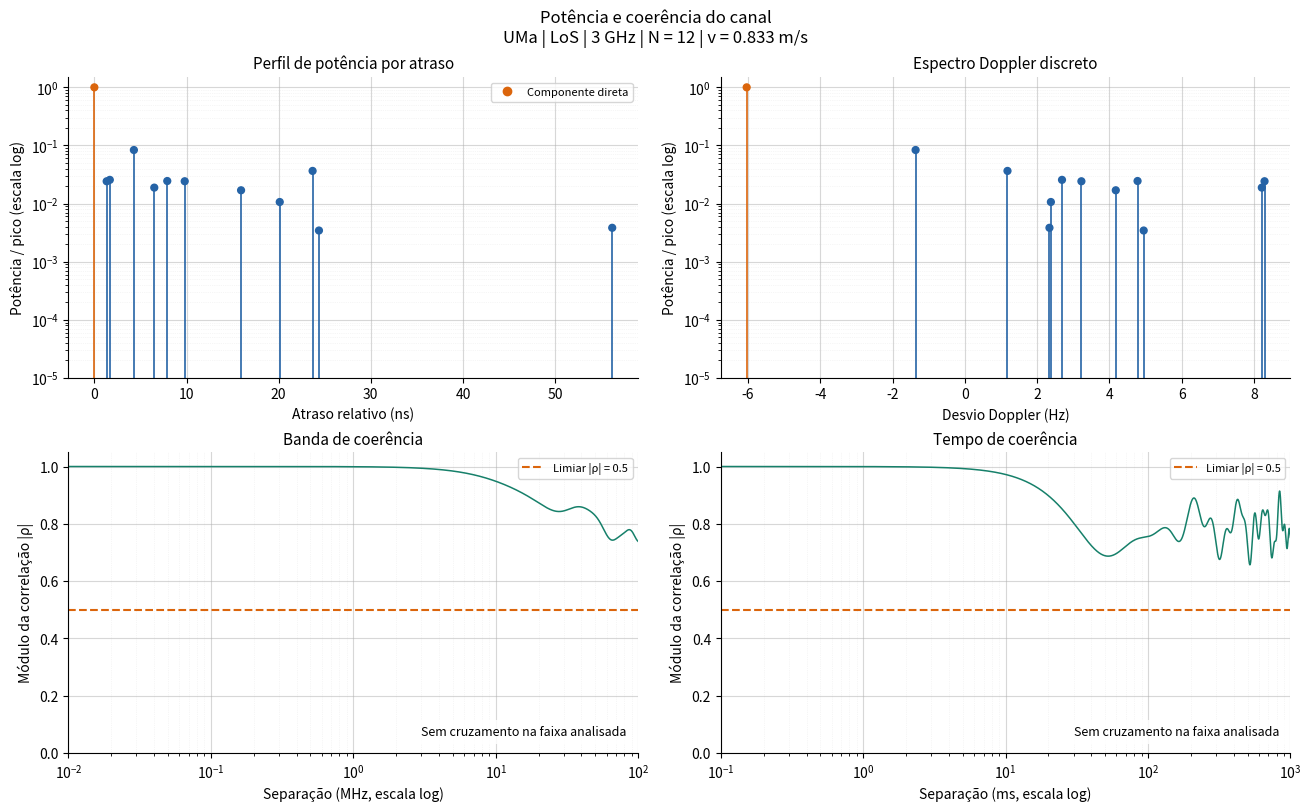
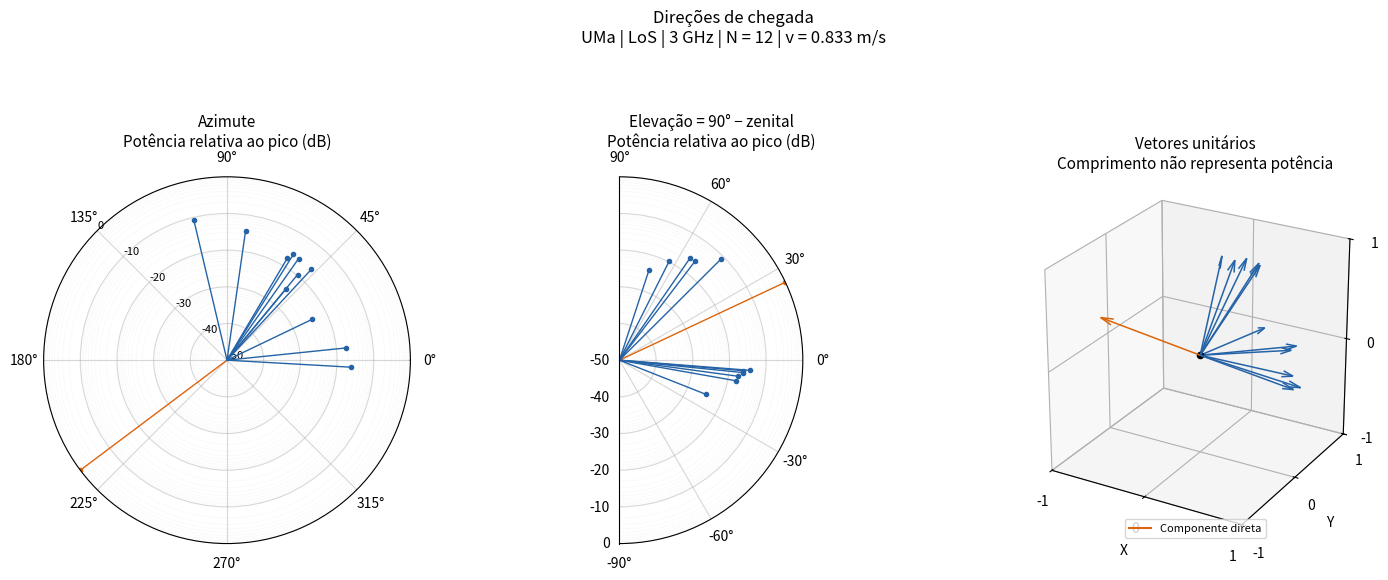
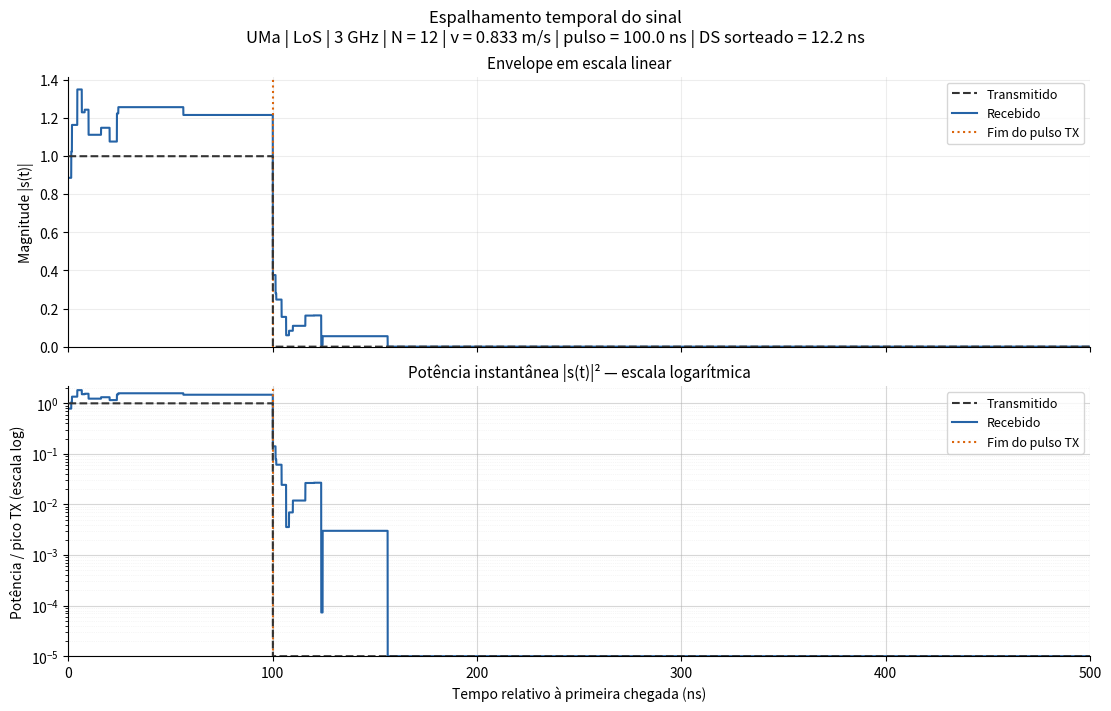

The matplotlib source for these figures, in order:
import numpy as np
import matplotlib.pyplot as plt
from matplotlib.lines import Line2D
from matplotlib.ticker import LogLocator, NullFormatter

rng = np.random.default_rng(8)


def distancia_calc(x_tx, y_tx, h_tx, x_rx, y_rx, h_rx):
    d_x = x_rx - x_tx
    d_y = y_rx - y_tx
    d_z = h_rx - h_tx

    d_2d = ( d_y**2  + d_x**2 )**0.5# min35m
    d_3d = ( d_2d**2 + d_z**2 )**0.5    

    return d_x, d_y, d_z, d_2d, d_3d

def angulo_calc(d_x, d_y, d_z, d_2d):
    phi_o = np.arctan2(d_y, d_x)
    phi_i = np.arctan2(-d_y, -d_x)

    theta_o = np.arctan2(d_2d, d_z)
    theta_i = np.arctan2(d_2d, -d_z)

    return phi_o, phi_i, theta_o, theta_i

def prob_los(d_2d, h_rx):
    C_h_rx = 0
    if h_rx > 13:
        C_h_rx = ((h_rx - 13)/10)**1.5

    p_LoS = 1
    if d_2d > 18:
        p_LoS = ( 
            18/d_2d
            + np.exp(-d_2d/63)*(1-18/d_2d)
        )*(
            1
            + C_h_rx*(5/4)
            * (d_2d/100)**3
            *np.exp(-d_2d/150)
        )

    return p_LoS


def parametros_esp_atraso(LoS, fc):
    
    if LoS:
        return -6.955 -0.0963*np.log10(fc), 0.66
    else:
        return -6.28 -0.204*np.log10(fc), 0.39



def parametros_esp_az_o(LoS, fc):
    if LoS:
        return 1.06 + 0.1114*np.log10(fc), 0.28
    else:
        return 1.5 - 0.1144*np.log10(fc), 0.28


def parametros_esp_az_i(LoS, fc):
    if LoS:
        return 1.81, 0.20
    else:
        return 2.08 - 0.27*np.log10(fc), 0.11


def parametros_esp_zen_o(LoS, d_2d, h_ut):
    if LoS:
        return max(-0.5, -2.1*(d_2d/1000) -0.01*(h_ut-1.5)+0.75), 0.40
    else:
        return max(-0.5, -2.1*(d_2d/1000) -0.01*(h_ut-1.5)+0.9), 0.49


def parametros_esp_zen_i(LoS, fc):
    if LoS:
        return 0.95, 0.16
    else:
        return -0.3236*np.log10(fc) + 1.512, 0.16

def parametros_larga_escala(LoS, fc, d_2d, h_ut, rng):

    fc_lsp = max(fc, 6.0) #Nota 6

    #Espalhamento de atraso
    mu, sigma = parametros_esp_atraso(LoS, fc_lsp)
    ds = 10**rng.normal(mu, sigma)

    #Espalhamento azimutal saida
    mu, sigma = parametros_esp_az_o(LoS, fc_lsp)
    asd = min(10**rng.normal(mu, sigma), 104.0)

    #Espalhamento azimutal chegada
    mu, sigma = parametros_esp_az_i(LoS, fc_lsp)
    asa = min(10**rng.normal(mu, sigma), 104.0)

    #Espalhamento zenit saida
    mu, sigma = parametros_esp_zen_o(LoS, d_2d, h_ut)
    zsd = min(10**rng.normal(mu, sigma), 52.0)

    #Espalhamento zenit chegada
    mu, sigma = parametros_esp_zen_i(LoS, fc_lsp)
    zsa = min(10**rng.normal(mu, sigma), 52.0)

    #rice
    if LoS:
        mu, sigma = 9, 3.5
        k = 10**(rng.normal(mu, sigma)/10.0)
    else:
        k = 0

    return {"ds": ds, "asd": asd, "asa": asa, "zsd": zsd, "zsa": zsa, "k": k}



def atrasos_multipercurso(N, r_tau, sigma_tau, rng):
    mu_tau = r_tau*sigma_tau
    atrasos = np.zeros(N)

    for n in range(N):
        atrasos[n] = rng.exponential(mu_tau)

    atrasos = atrasos - np.min(atrasos)
    atrasos = np.sort(atrasos)

    return atrasos


def perf_potencia_multipercurso(tau, r_tau, sigma_tau, csi):
    return np.exp(-tau*(r_tau-1)/(r_tau*sigma_tau))*10**(-csi/10)

def potencias_multipercurso(LoS, N, k_r, tau, r_tau, sigma_tau, sigma_csi, rng):

    potencia_pre = np.zeros(N)

    for n in range(N):
        csi = rng.normal(0, sigma_csi)
        potencia_pre[n] = perf_potencia_multipercurso(tau[n], r_tau, sigma_tau, csi)

    if LoS:
        omega_c = np.sum(potencia_pre[1:])

        potencias = np.zeros(N)
        potencias[1:] = potencia_pre[1:] / (omega_c *(k_r+1))
        potencias[0] = k_r/(k_r+1)

    else:
        omega_c = np.sum(potencia_pre)
      
        potencias = potencia_pre/omega_c

    return potencias


def modelo_azimut(asa, a2n, a2_max):
    return 1.42*asa*np.sqrt(-np.log(a2n/a2_max))

def angulos_azimut(LoS, N, asa, a2, phi_i, rng):

    phi_i_graus = np.degrees(phi_i)
    angulos_i = np.zeros(N)
    a2_max = np.max(a2)

    for n in range(N):
        angulos_i[n] = modelo_azimut(asa, a2[n], a2_max)

    sinais = rng.choice([-1,1], size=N)
    Yn = rng.normal(0, asa/7, size=N)


    angulos = sinais*angulos_i + Yn + phi_i_graus

    if LoS:
        angulos[0] = phi_i_graus

    angulos = (angulos + 180) % 360 - 180
    return angulos


def modelo_zenit(zsa, a2n, a2_max):
    return -zsa*np.log(a2n/a2_max)

def angulos_zenit(LoS, N, zsa, a2, theta_i, rng):
    theta_i_graus = np.degrees(theta_i)
    angulos_i = np.zeros(N)
    a2_max = np.max(a2)

    for n in range(N):
        angulos_i[n] = modelo_zenit(zsa, a2[n], a2_max)

    sinais = rng.choice([-1,1], size=N)
    Yn = rng.normal(0, zsa/7, size=N)

    angulos = sinais*angulos_i + Yn + theta_i_graus

    if LoS:
        angulos[0] = theta_i_graus

    for n in range(N):
        angulos[n] = angulos[n]%360
        if angulos[n] > 180:
            angulos[n] = 360 - angulos[n]

    return angulos


def direcoes_chegada(N, phi_chegada, theta_chegada):
    phi = np.radians(phi_chegada)
    theta = np.radians(theta_chegada)
    vetores = np.zeros((N,3))

    for n in range(N):
        vetores[n, 0] = np.cos(phi[n])*np.sin(theta[n])
        vetores[n, 1] = np.sin(phi[n])*np.sin(theta[n])
        vetores[n, 2] = np.cos(theta[n])

    return vetores

def desvios_doppler(N, r, v_rx, v_rx_unit, fc):
    c = 3e8
    fc_hz = fc*1e9
    comprimento = c/fc_hz

    desvios = np.zeros(N)

    for n in range(N):
        produto = np.dot(r[n], v_rx_unit)
        desvios[n] = (v_rx/comprimento)*produto

    return desvios

def fases_multipercurso(N, fc, vu, tau, t):

    fc_hz = fc*1e9
    fases_barra = np.zeros(N)
    fases = np.zeros(N)

    for n in range(N):
        fases_barra[n] = 2*np.pi*((fc_hz + vu[n])*tau[n])
        fases[n] = fases_barra[n] - 2*np.pi*vu[n]*t

    return fases

def pulso(atraso, delta_t, Nt):
    t = np.linspace(0, 5*delta_t, Nt)
    sinal = np.zeros(Nt)

    for i in range(Nt):
        if (t[i] >= atraso) and (t[i] < atraso + delta_t):
            sinal[i] = 1

    return sinal

def sinal_recebido(N, alpha2, tau, vu, fc, delta_t, Nt):
    fc_hz = fc *1e9
    t = np.linspace(0, 5*delta_t, Nt)
    recebido = np.zeros(Nt, dtype=complex)

    for n in range(N):
        recebido = recebido + np.sqrt(alpha2[n])*np.exp(-2*np.pi*1j*((fc_hz+vu[n])*tau[n]-vu[n]*t))*pulso(tau[n], delta_t, Nt)

    return recebido


def autocor_normalizada(a2, tau, vu, kappa, sigma):
    omega_c = np.sum(a2)

    soma = 0
    for n in range(len(a2)):
        soma = soma + a2[n]*np.exp(-1j*2*np.pi*tau[n]*kappa)*np.exp(1j*2*np.pi*vu[n]*sigma)

    return soma/omega_c
#Sistema Cartesiano

#Definicao de parametros
f_c = 3 #GHz


#   Base Station
h_tx = 25 #tabela 7.2-1
y_tx = 0
x_tx = 0

#   User Terminal
y_rx = 30
x_rx = 40

n_fl = 1 #andar (nivel do solo = 1)
h_rx = 3*(n_fl -1) + 1.5 #3D-UMa em TR36.873

v_rx_kmh = 3
v_rx = v_rx_kmh / 3.6
v_rx_unit = np.array([1, 0, 0])




#==================================================

#   Distancias
d_x, d_y, d_z, d_txrx_2d, d_txrx_3d = distancia_calc(x_tx, y_tx, h_tx, x_rx, y_rx, h_rx)

if d_txrx_2d < 35:
    raise ValueError("A distância 2D deve ser pelo menos 35 m.")


#   LoS
phi_o, phi_i, theta_o, theta_i = angulo_calc(d_x, d_y, d_z, d_txrx_2d)


#p_LoS = 
p_LoS = prob_los(d_txrx_2d, h_rx)

LoS = rng.binomial(n=1, p=p_LoS)





print(f"Distância 2D: {d_txrx_2d:.2f} m")
print(f"Distância 3D: {d_txrx_3d:.2f} m")

print(f"Azimute de saída: {np.degrees(phi_o):.2f}°")
print(f"Azimute de chegada: {np.degrees(phi_i):.2f}°")
print(f"Zenital de saída: {np.degrees(theta_o):.2f}°")
print(f"Zenital de chegada: {np.degrees(theta_i):.2f}°")

print(f"Probabilidade de LoS: {p_LoS:.2%}")

#   Parametros Larga Escala
lsp = parametros_larga_escala(LoS, f_c, d_txrx_2d, h_rx, rng)

print(f"Estado do enlace: {'LoS' if LoS else 'NLoS'}")
print(f"DS: {lsp['ds']:.3e} s")
print(f"ASD: {lsp['asd']:.2f}°")
print(f"ASA: {lsp['asa']:.2f}°")
print(f"ZSD: {lsp['zsd']:.2f}°")
print(f"ZSA: {lsp['zsa']:.2f}°")
print(f"K linear: {lsp['k']:.3f}")


# Atraso Multipercurso

#tabela 7.5-6
N = 12 if LoS else 20 #numero de multipercursos
r_tau = 2.5 if LoS else 2.3 #

tau = atrasos_multipercurso(N, r_tau, lsp['ds'], rng)

# Potencia Multipercurso

#tabela 7.5-6
sigma_csi = 3

alpha2 = potencias_multipercurso(LoS, N, lsp['k'], tau, r_tau, lsp['ds'], sigma_csi, rng)




#   Direcoes de Chegada

#Azimutal
phi_chegada = angulos_azimut(LoS, N, lsp['asa'], alpha2, phi_i, rng)

#em Elevacao
theta_chegada = angulos_zenit(LoS, N, lsp['zsa'], alpha2, theta_i, rng)

#Vetores
r_unit = direcoes_chegada(N, phi_chegada, theta_chegada)


#   Doppler
vu = desvios_doppler(N, r_unit, v_rx, v_rx_unit, f_c)

#Fases Multipercurso
t = 0
fases = fases_multipercurso(N, f_c, vu, tau, t)


#   Espalhamento Temporal
Nt = 10**5
delta_t = 1e-7

sinal_tx = pulso(0, delta_t, Nt)
sinal_rx = sinal_recebido(N, alpha2, tau, vu, f_c, delta_t, Nt)


#   Banda e Tempo de Coerencia
rho_B = 0.5
rho_T = 0.5

kappa = np.linspace(0, 100e6, 10001)
sigma = np.linspace(0, 1.0, 10001)

#banda
B_c = None
rho_f = np.abs(autocor_normalizada(alpha2, tau, vu, kappa=kappa, sigma=0.0))

for i in range(len(kappa)):
    if rho_f[i] < rho_B:
        B_c = kappa[i]
        break

#tempo
T_c = None
rho_t = np.abs(autocor_normalizada(alpha2, tau, vu, kappa=0.0, sigma=sigma))

for i in range(len(sigma)):
    if rho_t[i] < rho_T:
        T_c = sigma[i]
        break






from matplotlib.lines import Line2D
from matplotlib.ticker import LogLocator, NullFormatter

plt.rcParams.update({
    "font.size": 10,
    "axes.titlesize": 11,
    "axes.labelsize": 10,
    "figure.facecolor": "white",
    "axes.spines.top": False,
    "axes.spines.right": False,
})

estado = "LoS" if LoS else "NLoS"
contexto = f"UMa | {estado} | {f_c:g} GHz | N = {N} | v = {v_rx:.3f} m/s"
azul, laranja, verde = "#2563a6", "#db650c", "#16806a"
piso_db = -50.0

# Potencias relativas ao pico: a mesma referencia em todos os perfis.
# O piso afeta somente a visualizacao, nunca alpha2.
potencia_db = 10 * np.log10(np.maximum(
    alpha2 / np.max(alpha2), 10.0**(piso_db / 10)
))
cores = [laranja if LoS and n == 0 else azul for n in range(N)]

# Recalcula as primeiras amostras abaixo do limiar para as anotacoes.
indices_b = np.flatnonzero(rho_f < rho_B)
indices_t = np.flatnonzero(rho_t < rho_T)
B_c = kappa[indices_b[0]] if indices_b.size else None
T_c = sigma[indices_t[0]] if indices_t.size else None


def grade_log(ax, eixo="y"):
    axis = ax.yaxis if eixo == "y" else ax.xaxis
    axis.set_major_locator(LogLocator(base=10))
    axis.set_minor_locator(LogLocator(base=10, subs=np.arange(2, 10)))
    axis.set_minor_formatter(NullFormatter())
    ax.grid(True, which="major", alpha=0.5, linewidth=0.8)
    ax.grid(True, which="minor", alpha=0.22, linewidth=0.5, linestyle=":")


def hastes_db(ax, x, titulo, unidade):
    piso = 10.0**(piso_db / 10)
    potencia_rel = np.maximum(alpha2 / np.max(alpha2), piso)
    ax.vlines(x, piso, potencia_rel, colors=cores, linewidth=1.2)
    ax.scatter(x, potencia_rel, c=cores, s=24, zorder=3)
    ax.set_yscale("log")
    ax.set(title=titulo, xlabel=unidade,
           ylabel="Potência / pico (escala log)", ylim=(piso, 1.5))
    grade_log(ax)


def curva_coerencia(ax, separacao, correlacao, limiar, cruzamento,
                    titulo, unidade):
    positivos = separacao > 0
    ax.plot(separacao[positivos], correlacao[positivos], color=verde, linewidth=1.1)
    ax.set_xscale("log")
    ax.axhline(limiar, color=laranja, linestyle="--",
               label=f"Limiar |ρ| = {limiar:g}")
    if cruzamento is not None:
        ax.axvline(cruzamento, color="#333333", linestyle=":",
                   label=f"Primeiro cruzamento ≈ {cruzamento:.3g} {unidade}")
    else:
        ax.text(0.98, 0.06, "Sem cruzamento na faixa analisada",
                ha="right", transform=ax.transAxes, fontsize=9,
                bbox=dict(facecolor="white", edgecolor="none", alpha=0.85))
    ax.set(title=titulo, xlabel=f"Separação ({unidade}, escala log)",
           ylabel="Módulo da correlação |ρ|", ylim=(0, 1.05),
           xlim=(separacao[positivos][0], separacao[-1]))
    grade_log(ax, eixo="x")
    ax.legend(loc="upper right", fontsize=8)


# JANELA 1: cada perfil fica acima da correlacao correspondente.
fig_perfis, eixos = plt.subplots(2, 2, figsize=(13, 8), layout="constrained")
fig_perfis.suptitle("Potência e coerência do canal\n" + contexto)
hastes_db(eixos[0, 0], tau * 1e9, "Perfil de potência por atraso", "Atraso relativo (ns)")
hastes_db(eixos[0, 1], vu, "Espectro Doppler discreto", "Desvio Doppler (Hz)")
curva_coerencia(eixos[1, 0], kappa / 1e6, rho_f, rho_B,
                None if B_c is None else B_c / 1e6,
                "Banda de coerência", "MHz")
curva_coerencia(eixos[1, 1], sigma * 1e3, rho_t, rho_T,
                None if T_c is None else T_c * 1e3,
                "Tempo de coerência", "ms")
if LoS:
    eixos[0, 0].plot([], [], "o", color=laranja, label="Componente direta")
    eixos[0, 0].legend(fontsize=8)


def polar_db(ax, angulos_graus, titulo, elevacao=False):
    # Raios positivos deslocados; rotulos mostram os dB verdadeiros.
    raios = potencia_db - piso_db
    ax.set_theta_zero_location("E")
    ax.set_theta_direction(1)
    for n in range(N):
        angulo = np.radians(angulos_graus[n])
        ax.plot([angulo, angulo], [0, raios[n]], color=cores[n], linewidth=1)
        ax.plot(angulo, raios[n], "o", color=cores[n], markersize=3)
    niveis = np.arange(piso_db, 1, 10)
    ax.set_yticks(niveis - piso_db)
    ax.set_yticklabels([f"{nivel:g}" for nivel in niveis], fontsize=8)
    ax.set_ylim(0, -piso_db)
    if elevacao:
        ax.set_thetamin(-90)
        ax.set_thetamax(90)
        ax.set_thetagrids([-90, -60, -30, 0, 30, 60, 90])
        ax.set_rlabel_position(0)
    else:
        ax.set_rlabel_position(135)
    ax.set_title(titulo + "\nPotência relativa ao pico (dB)", pad=22)
    # Posicoes radiais correspondentes a 2,...,9 vezes cada potencia de dez.
    raios_secundarios = []
    for expoente in range(int(piso_db / 10), 0):
        for fator in range(2, 10):
            raio = 10 * np.log10(fator * 10.0**expoente) - piso_db
            raios_secundarios.append(raio)
    ax.set_yticks(raios_secundarios, minor=True)
    ax.yaxis.set_minor_formatter(NullFormatter())
    ax.grid(True, which="major", alpha=0.5, linewidth=0.8)
    ax.grid(True, which="minor", alpha=0.22, linewidth=0.5, linestyle=":")


# JANELA 2: direcoes angulares e vetores da mesma realizacao.
fig_direcoes = plt.figure(figsize=(15, 6.5))
fig_direcoes.subplots_adjust(left=0.04, right=0.93, bottom=0.12, top=0.76, wspace=0.32)
fig_direcoes.suptitle("Direções de chegada\n" + contexto)
ax_az = fig_direcoes.add_subplot(131, projection="polar")
ax_el = fig_direcoes.add_subplot(132, projection="polar")
ax_3d = fig_direcoes.add_subplot(133, projection="3d")
polar_db(ax_az, phi_chegada, "Azimute")
polar_db(ax_el, 90.0 - theta_chegada, "Elevação = 90° − zenital", elevacao=True)
for n in range(N):
    x, y, z = r_unit[n]
    ax_3d.quiver(0, 0, 0, x, y, z, color=cores[n],
                 arrow_length_ratio=0.12, linewidth=1.1)
ax_3d.scatter(0, 0, 0, color="black", s=20)
ax_3d.set(xlabel="X", ylabel="Y", zlabel="Z",
          xlim=(-1, 1), ylim=(-1, 1), zlim=(-1, 1),
          title="Vetores unitários\nComprimento não representa potência")
ax_3d.set_xticks([-1, 0, 1])
ax_3d.set_yticks([-1, 0, 1])
ax_3d.set_zticks([-1, 0, 1])
ax_3d.set_box_aspect((1, 1, 1))
ax_3d.view_init(elev=25, azim=-60)
if LoS:
    ax_3d.legend(handles=[Line2D([0], [0], color=laranja, label="Componente direta")],
                 loc="lower center", fontsize=8)


# JANELA 3: amplitude linear e potencia em eixo logaritmico.
# Usa exatamente a janela que gerou sinal_tx e sinal_rx.
t_plot = np.linspace(0, 5 * delta_t, Nt)
t_ns = t_plot * 1e9
fig_sinais, (ax_linear, ax_db) = plt.subplots(
    2, 1, figsize=(11, 7), sharex=True, layout="constrained"
)
fig_sinais.suptitle(
    "Espalhamento temporal do sinal\n" + contexto
    + f" | pulso = {delta_t * 1e9:.1f} ns | DS sorteado = {lsp['ds'] * 1e9:.1f} ns"
)
ax_linear.plot(t_ns, np.abs(sinal_tx), "--", color="#333333", label="Transmitido", zorder=3)
ax_linear.plot(t_ns, np.abs(sinal_rx), color=azul, label="Recebido")
ax_linear.set(ylabel="Magnitude |s(t)|", title="Envelope em escala linear")
ax_linear.set_ylim(bottom=0)

# Referencia comum: pico de potencia do pulso transmitido (nao o pico de RX).
referencia_tx = np.max(np.abs(sinal_tx)**2)
tx_db = 10 * np.log10(np.maximum(np.abs(sinal_tx)**2 / referencia_tx,
                                 10.0**(piso_db / 10)))
rx_db = 10 * np.log10(np.maximum(np.abs(sinal_rx)**2 / referencia_tx,
                                 10.0**(piso_db / 10)))
piso_potencia = 10.0**(piso_db / 10)
ax_db.plot(t_ns, np.maximum(np.abs(sinal_tx)**2 / referencia_tx, piso_potencia),
           "--", color="#333333", label="Transmitido", zorder=3)
ax_db.plot(t_ns, np.maximum(np.abs(sinal_rx)**2 / referencia_tx, piso_potencia),
           color=azul, label="Recebido")
ax_db.set_yscale("log")
ax_db.set(xlabel="Tempo relativo à primeira chegada (ns)",
           ylabel="Potência / pico TX (escala log)",
           title="Potência instantânea |s(t)|² — escala logarítmica",
           ylim=(piso_potencia, max(1.5, float(np.max(np.abs(sinal_rx)**2 / referencia_tx)) * 1.2)))

for ax in (ax_linear, ax_db):
    ax.axvline(delta_t * 1e9, color=laranja, linestyle=":", label="Fim do pulso TX")
    ax.set_xlim(t_ns[0], t_ns[-1])
    ax.grid(True, alpha=0.22)
    ax.legend(loc="upper right", fontsize=9)
grade_log(ax_db)

fim_ultima_copia = np.max(tau) + delta_t
if fim_ultima_copia > t_plot[-1]:
    ax_linear.text(
        0.02, 0.96,
        f"Janela incompleta: última cópia termina em {fim_ultima_copia * 1e9:.1f} ns",
        transform=ax_linear.transAxes, va="top", fontsize=9, color="#9a3412",
        bbox=dict(facecolor="#fff7ed", edgecolor="none", alpha=0.9)
    )


plt.show()
